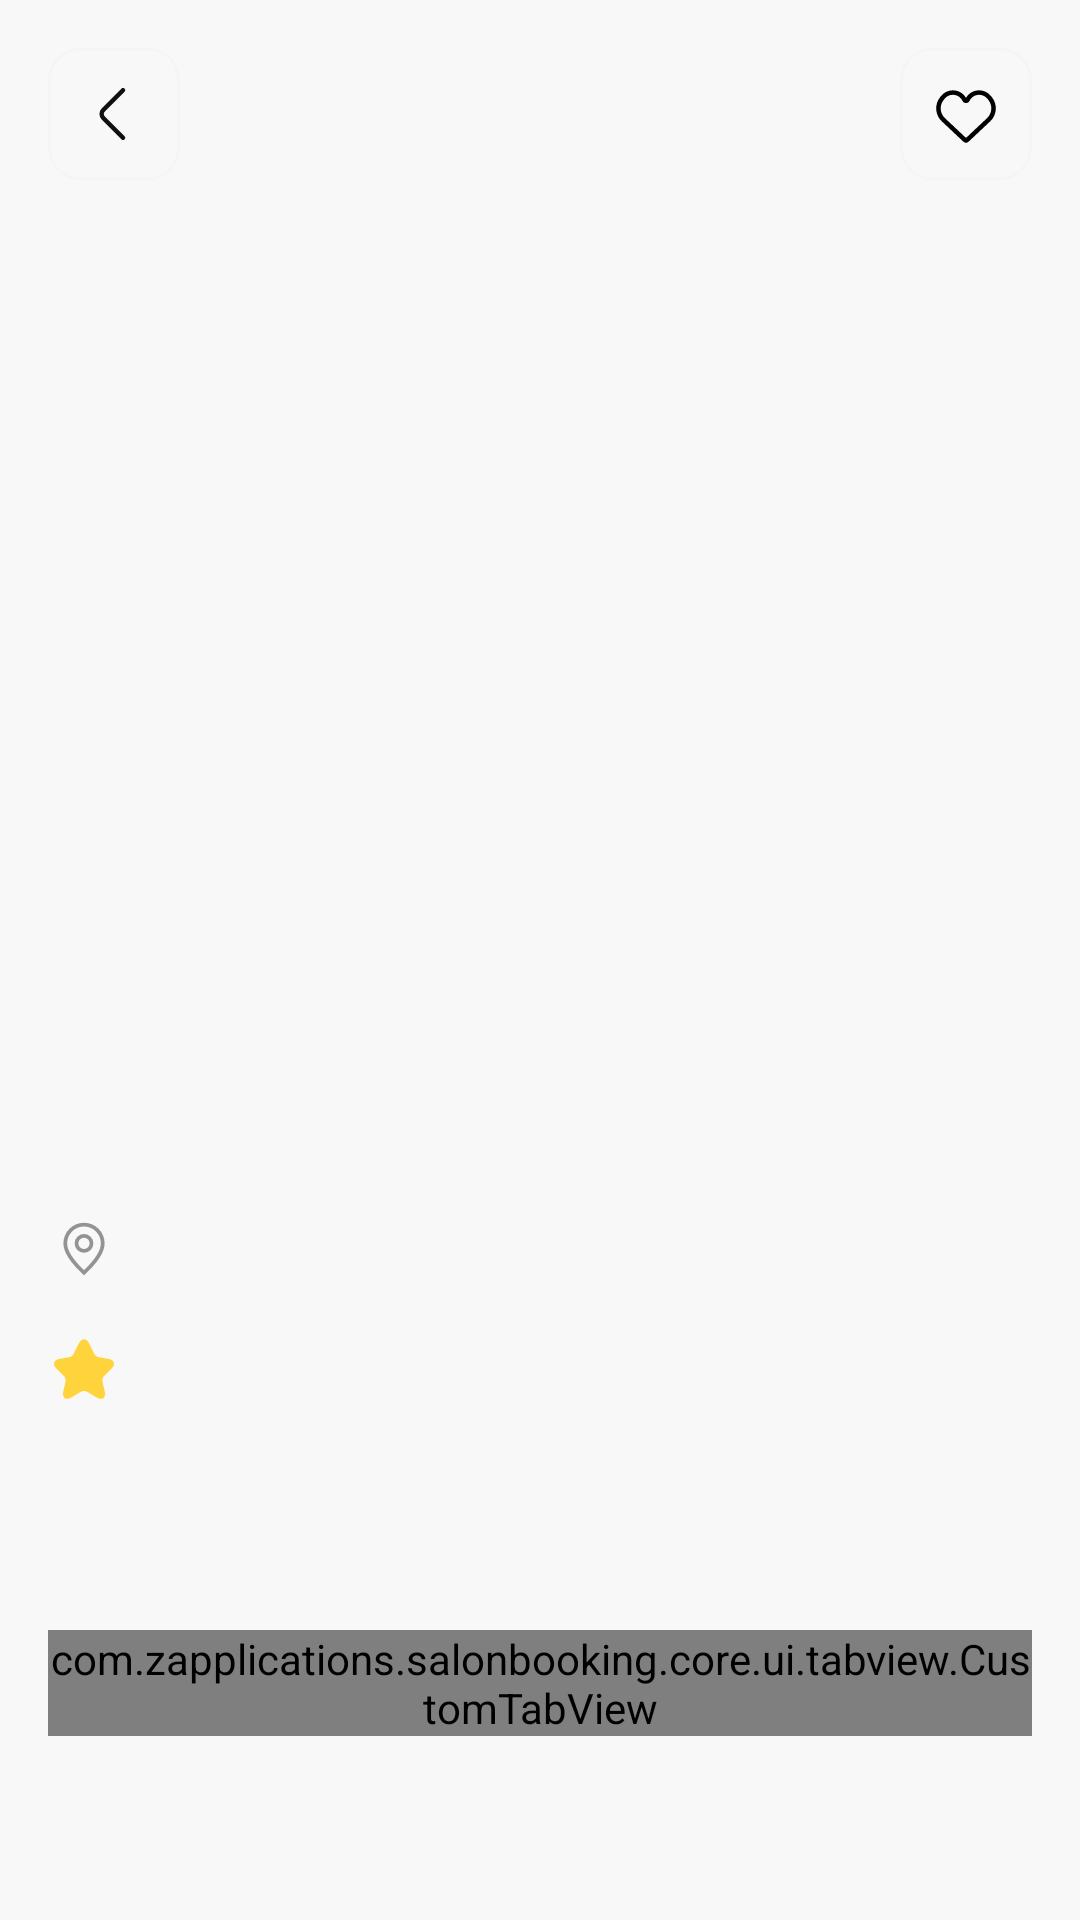

Produce the Android XML layout that renders to this screen, including the resource entries it uses.
<!-- AndroidManifest.xml: application theme Theme.SalonBooking -->
<!-- res/layout/fragment_salon_detail.xml -->
<?xml version="1.0" encoding="utf-8"?>
<ScrollView xmlns:android="http://schemas.android.com/apk/res/android"
    xmlns:app="http://schemas.android.com/apk/res-auto"
    xmlns:tools="http://schemas.android.com/tools"
    android:layout_width="match_parent"
    android:layout_height="match_parent"
    android:background="#F8F8F8"
    tools:context=".ui.salondetail.SalonDetailFragment">

    <androidx.constraintlayout.widget.ConstraintLayout
        android:layout_width="match_parent"
        android:layout_height="wrap_content"
        android:layout_marginHorizontal="@dimen/margin16">

        <ImageView
            android:id="@+id/ivBackIcon"
            android:layout_width="wrap_content"
            android:layout_height="wrap_content"
            android:layout_marginTop="@dimen/margin16"
            android:background="@drawable/icon_border_rounded"
            android:padding="@dimen/padding10"
            android:src="@drawable/ic_arrow_back"
            app:layout_constraintStart_toStartOf="parent"
            app:layout_constraintTop_toTopOf="parent" />

        <ImageView
            android:id="@+id/ivFavoriteIcon"
            android:layout_width="wrap_content"
            android:layout_height="wrap_content"
            android:background="@drawable/icon_border_rounded"
            android:padding="@dimen/padding10"
            android:src="@drawable/ic_favorite_outlined"
            app:layout_constraintEnd_toEndOf="parent"
            app:layout_constraintTop_toTopOf="@id/ivBackIcon" />

        <ImageView
            android:id="@+id/ivSalonImage"
            android:layout_width="0dp"
            android:layout_height="256dp"
            android:layout_marginTop="@dimen/margin24"
            app:layout_constraintEnd_toEndOf="parent"
            app:layout_constraintStart_toStartOf="parent"
            app:layout_constraintTop_toBottomOf="@id/ivBackIcon" />

        <TextView
            android:id="@+id/tvSalonName"
            android:layout_width="match_parent"
            android:layout_height="wrap_content"
            android:layout_marginTop="@dimen/margin24"
            android:fontFamily="@font/inter_24pt_bold"
            android:textColor="@color/color_dark1"
            android:textSize="24sp"
            app:layout_constraintTop_toBottomOf="@id/ivSalonImage"
            tools:text="Hair Avenue test" />

        <ImageView
            android:id="@+id/ivLocationIcon"
            android:layout_width="wrap_content"
            android:layout_height="wrap_content"
            android:layout_marginTop="@dimen/margin8"
            android:src="@drawable/ic_location"
            app:layout_constraintStart_toStartOf="parent"
            app:layout_constraintTop_toBottomOf="@id/tvSalonName"
            app:tint="@color/color_gray1" />

        <TextView
            android:id="@+id/tvSalonLocation"
            android:layout_width="0dp"
            android:layout_height="wrap_content"
            android:layout_marginStart="@dimen/margin4"
            android:fontFamily="@font/inter_18pt_regular"
            android:textColor="@color/color_gray1"
            android:textSize="14sp"
            app:layout_constraintBottom_toBottomOf="@id/ivLocationIcon"
            app:layout_constraintEnd_toEndOf="parent"
            app:layout_constraintStart_toEndOf="@+id/ivLocationIcon"
            app:layout_constraintTop_toTopOf="@id/ivLocationIcon"
            tools:text="No 03,Kadalana Road, Kadalana, Moratuwa" />

        <ImageView
            android:id="@+id/ivTimeIcon"
            android:layout_width="wrap_content"
            android:layout_height="wrap_content"
            android:layout_marginTop="@dimen/margin8"
            android:src="@drawable/ic_time"
            app:layout_constraintStart_toStartOf="parent"
            app:layout_constraintTop_toBottomOf="@id/ivLocationIcon"
            app:tint="@color/color_gray1" />

        <TextView
            android:id="@+id/tvSalonWorkHours"
            android:layout_width="0dp"
            android:layout_height="wrap_content"
            android:layout_marginStart="@dimen/margin4"
            android:fontFamily="@font/inter_18pt_regular"
            android:textColor="@color/color_gray1"
            android:textSize="14sp"
            app:layout_constraintBottom_toBottomOf="@id/ivTimeIcon"
            app:layout_constraintEnd_toEndOf="parent"
            app:layout_constraintStart_toEndOf="@+id/ivTimeIcon"
            app:layout_constraintTop_toTopOf="@id/ivTimeIcon"
            tools:text="9AM-10PM, Mon-*-Sun test" />

        <ImageView
            android:id="@+id/ivRatingIcon"
            android:layout_width="wrap_content"
            android:layout_height="wrap_content"
            android:layout_marginTop="@dimen/margin8"
            android:minWidth="24dp"
            android:minHeight="24dp"
            android:src="@drawable/ic_rating"
            app:layout_constraintStart_toStartOf="parent"
            app:layout_constraintTop_toBottomOf="@id/ivTimeIcon" />

        <TextView
            android:id="@+id/tvSalonRating"
            android:layout_width="0dp"
            android:layout_height="wrap_content"
            android:layout_marginStart="@dimen/margin4"
            android:fontFamily="@font/inter_18pt_regular"
            android:textColor="@color/color_gray1"
            android:textSize="14sp"
            app:layout_constraintBottom_toBottomOf="@id/ivRatingIcon"
            app:layout_constraintEnd_toEndOf="parent"
            app:layout_constraintStart_toEndOf="@+id/ivRatingIcon"
            app:layout_constraintTop_toTopOf="@id/ivRatingIcon"
            tools:text="3.7 (999)" />

        <TextView
            android:id="@+id/tvSalonDescription"
            android:layout_width="0dp"
            android:layout_height="wrap_content"
            android:layout_marginTop="@dimen/margin24"
            android:fontFamily="@font/inter_18pt_regular"
            android:textColor="@color/color_gray1"
            android:textSize="14sp"
            app:layout_constraintEnd_toEndOf="parent"
            app:layout_constraintStart_toStartOf="parent"
            app:layout_constraintTop_toBottomOf="@id/ivRatingIcon"
            tools:text="TEST - Hair Avenue provides expert haircuts, styling, along with services like facials, cleanups, skincare and makeup to keep you looking your best." />

        <com.zapplications.salonbooking.core.ui.tabview.CustomTabView
            android:id="@+id/customTabView"
            android:layout_width="match_parent"
            android:layout_height="wrap_content"
            android:layout_marginTop="@dimen/margin32"
            app:layout_constraintTop_toBottomOf="@id/tvSalonDescription" />

        <com.google.android.material.button.MaterialButton
            android:id="@+id/btnContinue"
            android:layout_width="match_parent"
            android:layout_height="wrap_content"
            android:layout_marginBottom="@dimen/margin24"
            android:backgroundTint="@color/color_main"
            android:text="@string/btn_text_continue"
            android:visibility="gone"
            app:cornerRadius="@dimen/corner_radius_default"
            app:layout_constraintBottom_toBottomOf="parent"
            app:layout_constraintEnd_toEndOf="parent"
            app:layout_constraintStart_toStartOf="parent"
            app:layout_constraintTop_toBottomOf="@id/customTabView" />

    </androidx.constraintlayout.widget.ConstraintLayout>
</ScrollView>
<!-- resources referenced by this layout -->
<resources>
  <color name="color_dark1">#0B0C15</color>
  <color name="color_gray1">#939393</color>
  <color name="color_main">#235AFF</color>
  <dimen name="corner_radius_default">10dp</dimen>
  <dimen name="margin16">16dp</dimen>
  <dimen name="margin24">24dp</dimen>
  <dimen name="margin32">32dp</dimen>
  <dimen name="margin4">4dp</dimen>
  <dimen name="margin8">8dp</dimen>
  <dimen name="padding10">10dp</dimen>
  <!-- drawable ic_arrow_back (drawable) -->
  <vector xmlns:android="http://schemas.android.com/apk/res/android"
      android:width="24dp"
      android:height="24dp"
      android:viewportWidth="24"
      android:viewportHeight="24">
    <path
        android:pathData="M15,19.92L8.48,13.4C7.71,12.63 7.71,11.37 8.48,10.6L15,4.08"
        android:strokeLineJoin="round"
        android:strokeWidth="1.5"
        android:fillColor="#00000000"
        android:strokeColor="#101010"
        android:strokeLineCap="round"/>
  </vector>
  <!-- drawable ic_location (drawable) -->
  <vector xmlns:android="http://schemas.android.com/apk/res/android" android:height="24dp" android:viewportHeight="1228.8" android:viewportWidth="1228.8" android:width="24dp">
        
      <path android:fillColor="#000000" android:pathData="M902.4,518.4a288,288 0,1 0,-576 0c0,118.1 94.5,272.1 288,456.6C807.9,790.5 902.4,636.5 902.4,518.4zM614.4,1062.4C379.7,849.1 262.4,667.7 262.4,518.4a352,352 0,0 1,704 0c0,149.3 -117.3,330.7 -352,544z"/>
        
      <path android:fillColor="#000000" android:pathData="M614.4,614.4a96,96 0,1 0,0 -192,96 96,0 0,0 0,192zM614.4,678.4a160,160 0,1 1,0 -320,160 160,0 0,1 0,320z"/>
      
  </vector>
  <!-- drawable ic_rating (drawable) -->
  <vector xmlns:android="http://schemas.android.com/apk/res/android"
      android:width="18dp"
      android:height="18dp"
      android:viewportWidth="18"
      android:viewportHeight="18">
    <path
        android:pathData="M10.297,2.632L11.618,5.272C11.797,5.64 12.278,5.992 12.682,6.06L15.075,6.457C16.605,6.712 16.965,7.822 15.863,8.917L14.002,10.778C13.688,11.092 13.515,11.7 13.613,12.135L14.145,14.438C14.565,16.26 13.597,16.965 11.985,16.013L9.742,14.685C9.337,14.445 8.67,14.445 8.257,14.685L6.015,16.013C4.41,16.965 3.435,16.253 3.855,14.438L4.387,12.135C4.485,11.7 4.312,11.092 3.997,10.778L2.137,8.917C1.042,7.822 1.395,6.712 2.925,6.457L5.317,6.06C5.715,5.992 6.195,5.64 6.375,5.272L7.695,2.632C8.415,1.2 9.585,1.2 10.297,2.632Z"
        android:fillColor="#FFD33C"/>
  </vector>
  <!-- drawable icon_border_rounded (drawable) -->
  <?xml version="1.0" encoding="utf-8"?>
  <shape xmlns:android="http://schemas.android.com/apk/res/android"
      android:shape="rectangle">
  
      <corners android:radius="@dimen/corner_radius_default" />
      <stroke
          android:width="1dp"
          android:color="@color/color_icon_border" />
  </shape>
  <string name="btn_text_continue">Continue</string>
  <style name="Theme.SalonBooking" parent="Base.Theme.SalonBooking" />
  <color name="color_icon_border">#F5F5F5</color>
  <style name="Base.Theme.SalonBooking" parent="Theme.Material3.DayNight.NoActionBar">
          
          
      </style>
</resources>
